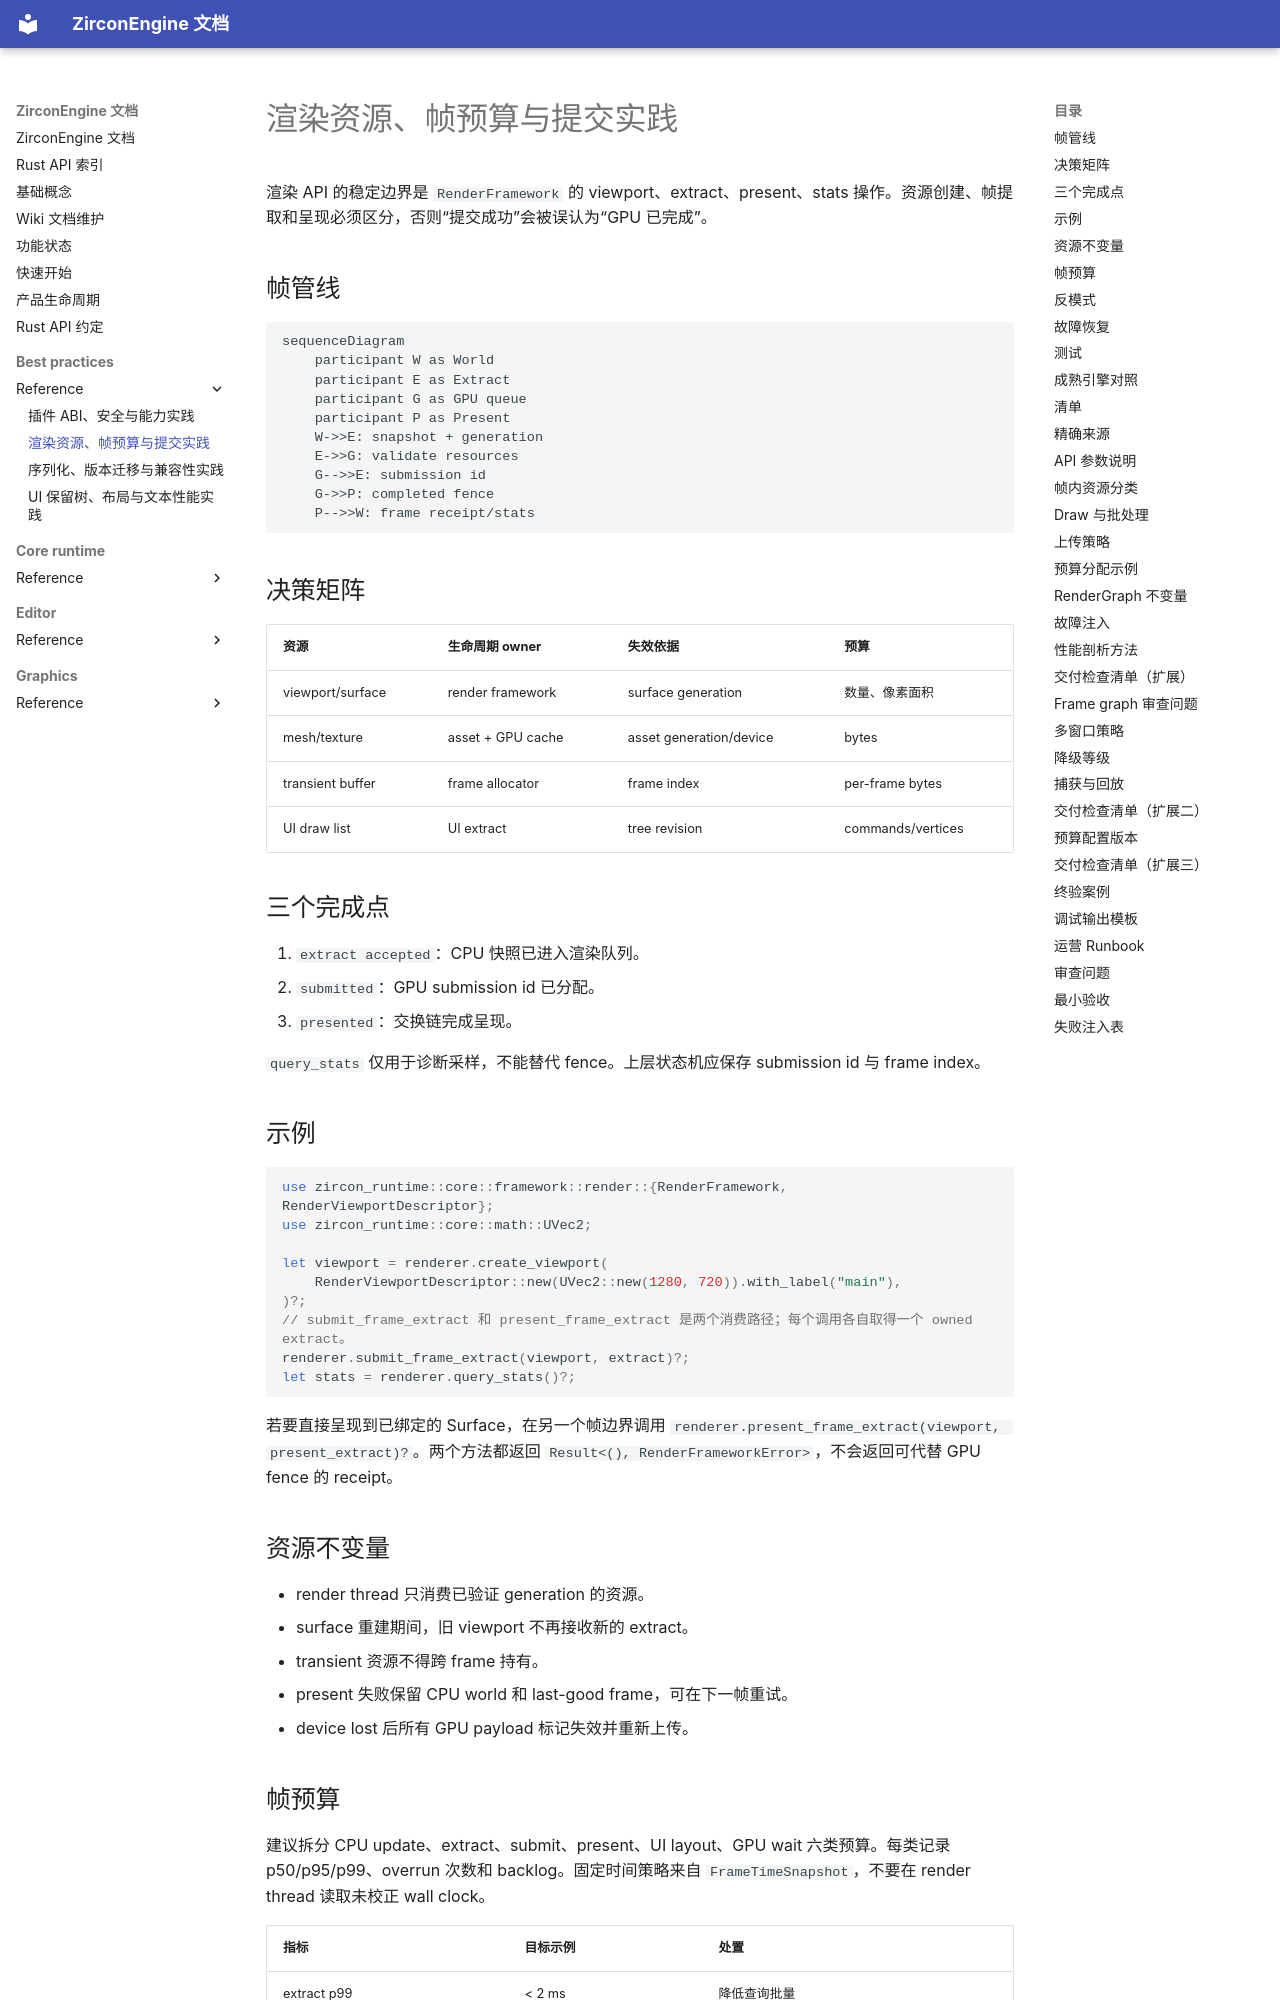

repository: He-Jiahui/ZirconEngine · page: best-practices/reference/render-frame-budgets/index.html · generator: mkdocs

---
related_code:
  - zircon_runtime/src/graphics
  - zircon_runtime/src/core/runtime/time.rs
implementation_files:
  - zircon_runtime/src/graphics
plan_sources:
  - docs/wiki/best-practices/rendering-resource-lifetime-performance.md
tests:
  - zircon_runtime/src/graphics/tests
doc_type: reference-guide
---

# 渲染资源、帧预算与提交实践

渲染 API 的稳定边界是 `RenderFramework` 的 viewport、extract、present、stats 操作。资源创建、帧提取和呈现必须区分，否则“提交成功”会被误认为“GPU 已完成”。

## 帧管线

```mermaid
sequenceDiagram
    participant W as World
    participant E as Extract
    participant G as GPU queue
    participant P as Present
    W->>E: snapshot + generation
    E->>G: validate resources
    G-->>E: submission id
    G->>P: completed fence
    P-->>W: frame receipt/stats
```

## 决策矩阵

| 资源 | 生命周期 owner | 失效依据 | 预算 |
| --- | --- | --- | --- |
| viewport/surface | render framework | surface generation | 数量、像素面积 |
| mesh/texture | asset + GPU cache | asset generation/device | bytes |
| transient buffer | frame allocator | frame index | per-frame bytes |
| UI draw list | UI extract | tree revision | commands/vertices |

## 三个完成点

1. `extract accepted`：CPU 快照已进入渲染队列。
2. `submitted`：GPU submission id 已分配。
3. `presented`：交换链完成呈现。

`query_stats` 仅用于诊断采样，不能替代 fence。上层状态机应保存 submission id 与 frame index。

## 示例

```rust
use zircon_runtime::core::framework::render::{RenderFramework, RenderViewportDescriptor};
use zircon_runtime::core::math::UVec2;

let viewport = renderer.create_viewport(
    RenderViewportDescriptor::new(UVec2::new(1280, 720)).with_label("main"),
)?;
// submit_frame_extract 和 present_frame_extract 是两个消费路径；每个调用各自取得一个 owned extract。
renderer.submit_frame_extract(viewport, extract)?;
let stats = renderer.query_stats()?;
```

若要直接呈现到已绑定的 Surface，在另一个帧边界调用
`renderer.present_frame_extract(viewport, present_extract)?`。两个方法都返回 `Result<(), RenderFrameworkError>`，不会返回可代替 GPU fence 的 receipt。
